2-way image classification set "cvmig-amd" from GitHub (denisemariel/cvmig-amd); label vocabulary: CNV, normal.

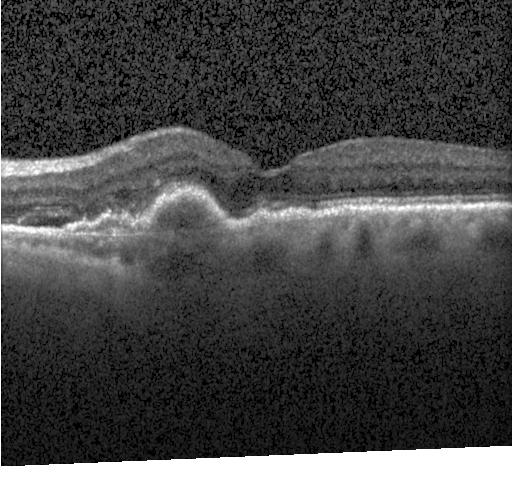
Label: CNV

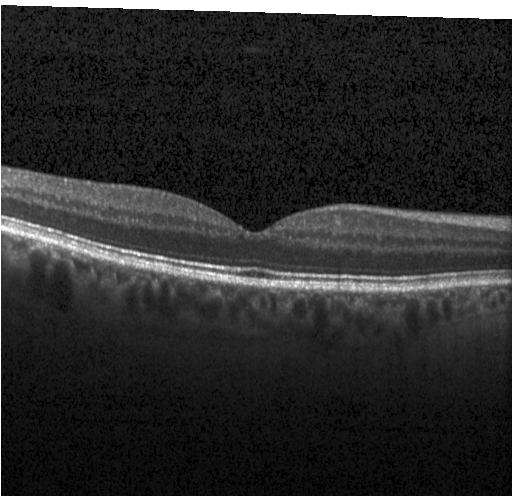
Label: normal

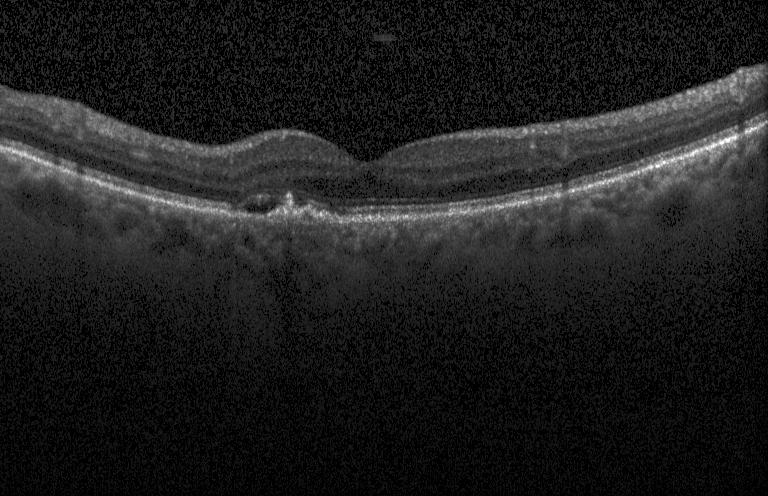
Label: CNV

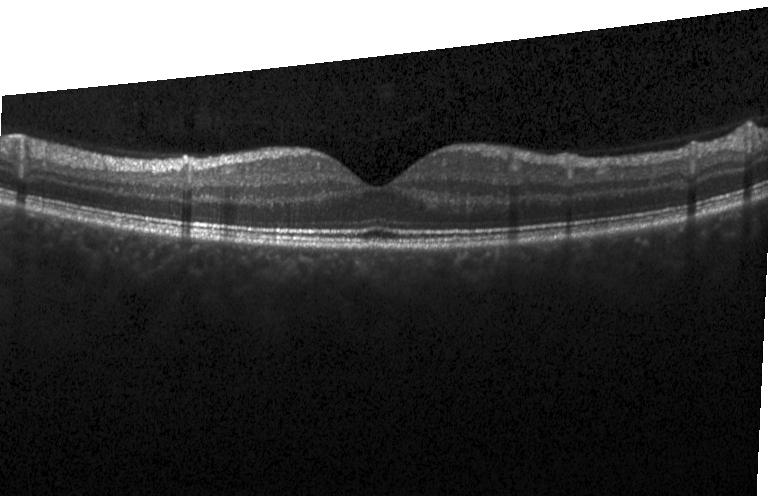
Label: normal

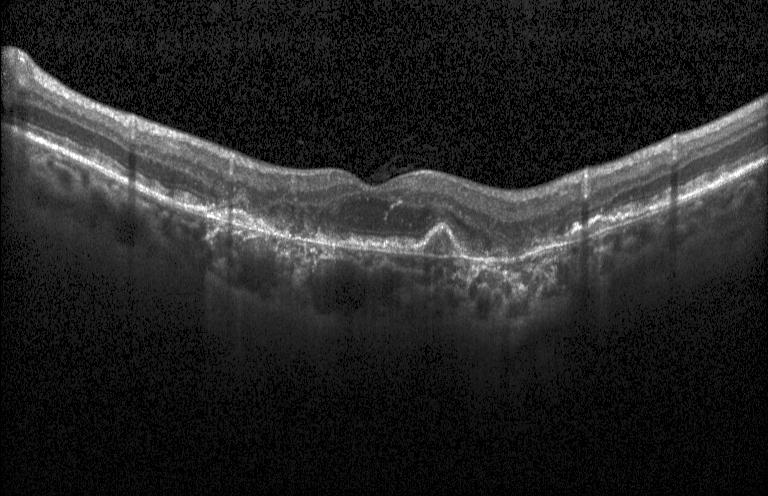
Label: CNV

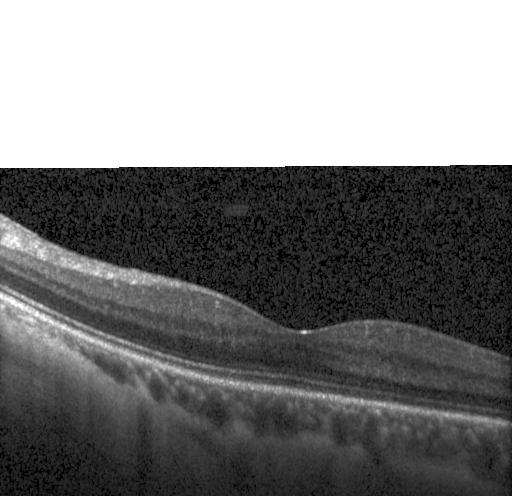
Label: normal
